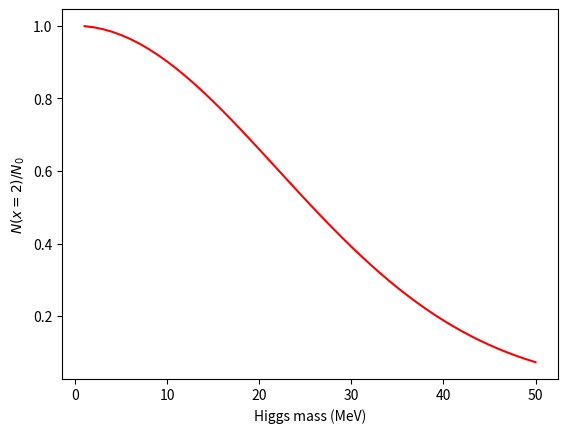

Write Python code to recreate this figure.
import numpy as np
import matplotlib.pyplot as plt
import random

# Constants #
m_e = 0.511 #MeV
G_f = 1.166e-5 * 1e-6 #MeV^-2 Fermi's constant
alpha_h = m_e**2*G_f*np.sqrt(2)/4/np.pi

# Lists #
mass_h = np.linspace(1, 50, 50) #Higgs mass
#lifetime = []                                                                                                 
#for i in range(len(mass_h)):                                                                                             
#    x = (alpha_h/2*mass_h*(1-(4*m_e**2/mass_h**2))**(3/2))**(-1) #Lifetime in function of Higgs mass                          
#    lifetime.append(x)
lifetime = 4e-9/mass_h #Approximation of lifetime in function of Higgs mass

def accept_higgs(h_mass): #Acceptance

    alpha_H = m_e**2*G_f*np.sqrt(2)/4/np.pi 
    lifetime = 4e-9/h_mass
    #lifetime = []                                                                                    
    #for i in range(len(masses)):                                                                                                       
    #    x = (alpha_h/2*masses*(1-(4*m_e**2/masses**2))**(3/2))**(-1) #Lifetime in function of Higgs mass                               
    #    lifetime.append(x)
    beta_gamma = np.sqrt(1600**2 - h_mass**2)/h_mass #p = beta*gamma*m            
    x_moy = beta_gamma*3e8*lifetime #Average distance where Higgs will decays
    acceptance_h = np.exp(-2/x_moy) #Acceptance in 2 meters
    return acceptance_h

acceptance = accept_higgs(mass_h)


plt.clf() #Close previous plot canvas                                                                                                   
plt.figure() #Open a new canvas                                                                                                           
plt.plot(lifetime,acceptance,color='red') #Plot the acceptance in function of the lifetime                           
plt.xlabel("Lifetime (s)")
plt.ylabel(r'$N(x=2)/N_{0}$')
plt.savefig("lifetime_acceptance_pb3.pdf")
plt.show()

plt.clf() #Close previous plot canvas                 
plt.figure() #Open a new canvas                                                        
plt.plot(mass_h,acceptance,color='red') #Plot the acceptance in function of the mass                   
plt.xlabel("Higgs mass (MeV)")
plt.ylabel(r'$N(x=2)/N_{0}$')
plt.savefig("mass_acceptance_pb3.pdf")
plt.show()
